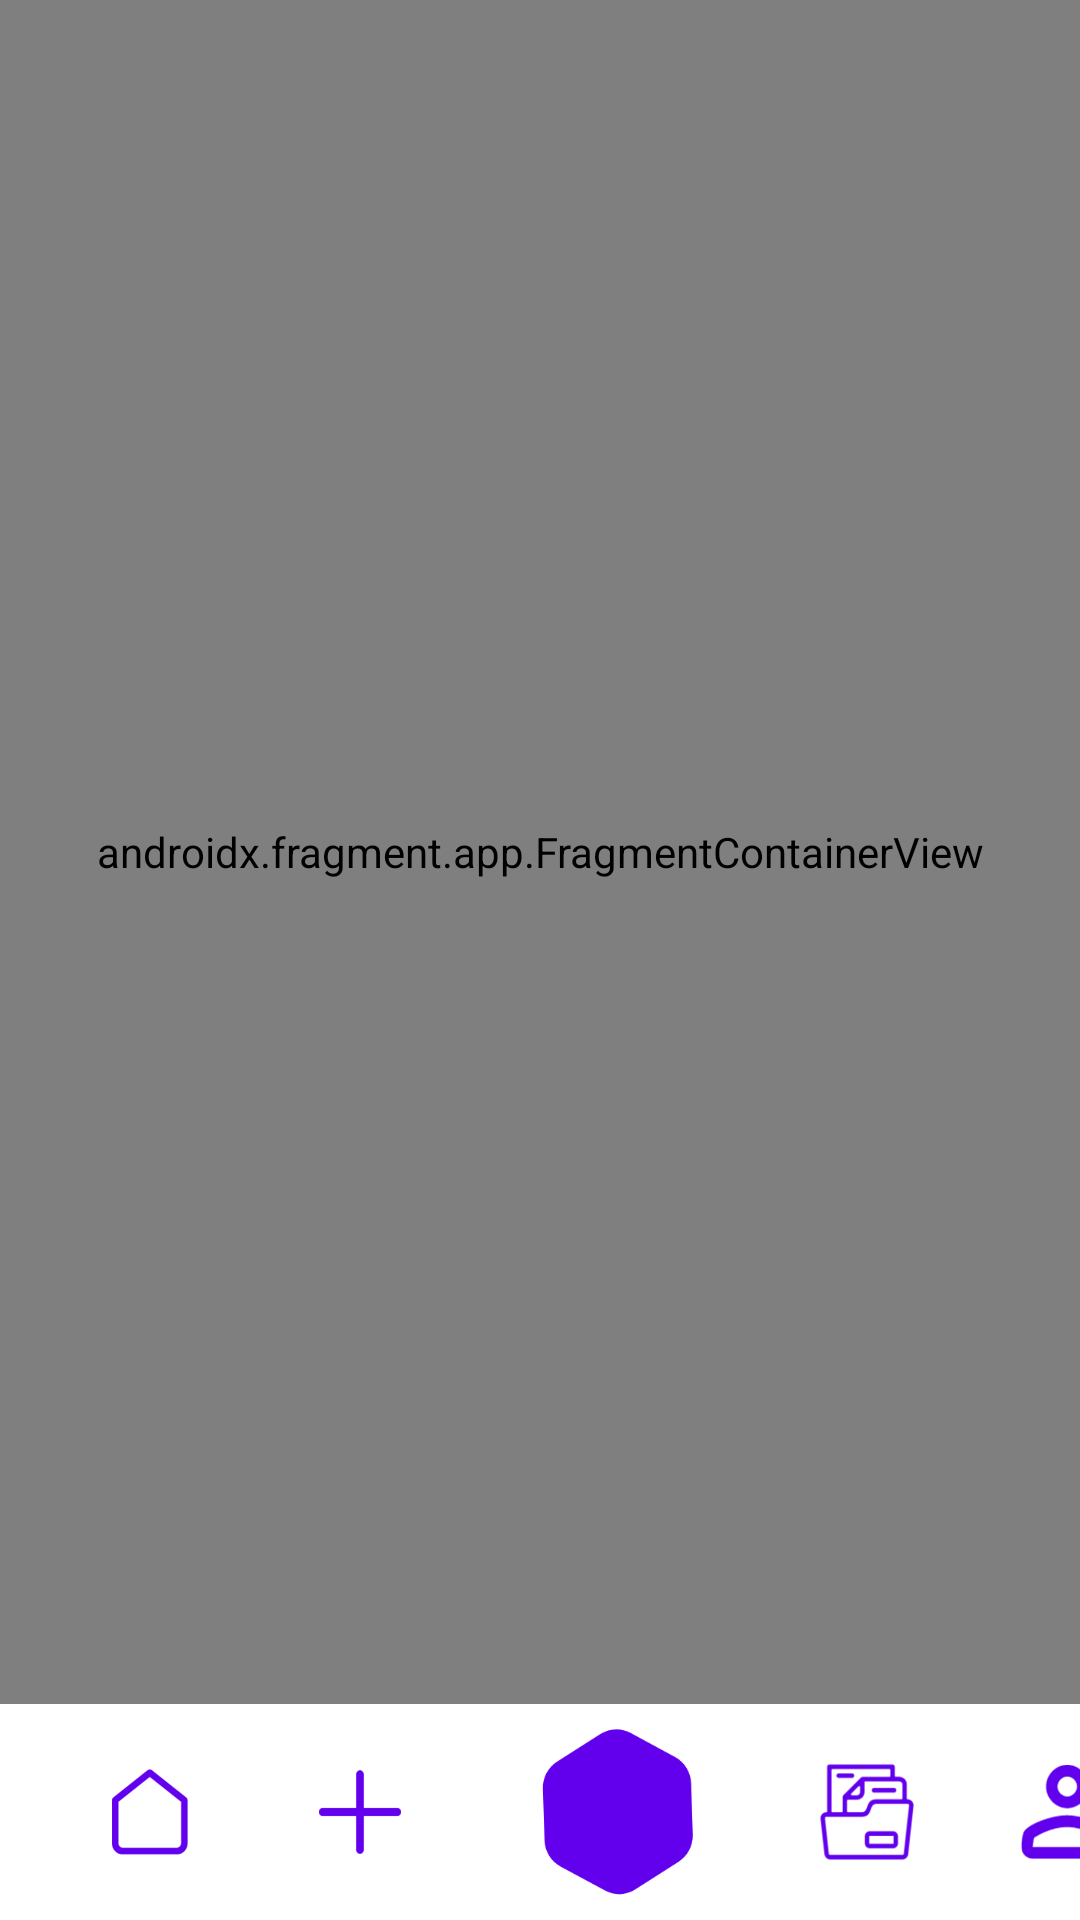

Here is an Android app screen rendered from its layout file. Give the layout XML and the strings, colors and styles it references.
<!-- AndroidManifest.xml: fallback theme Theme.MaterialComponents.DayNight.NoActionBar -->
<!-- res/layout/activity_main.xml -->
<?xml version="1.0" encoding="utf-8"?>
<RelativeLayout xmlns:android="http://schemas.android.com/apk/res/android"
    xmlns:aapt="http://schemas.android.com/aapt"
    xmlns:app="http://schemas.android.com/apk/res-auto"
    android:layout_width="match_parent"
    android:layout_height="match_parent">

    <androidx.fragment.app.FragmentContainerView
        android:id="@+id/fragment_container"
        android:name="com.example.fidabi_m4a_projecto_final.fragments.act_home"
        android:layout_width="match_parent"
        android:layout_height="match_parent"
        android:layout_above="@id/bottomBar" />

    <RelativeLayout
        android:id="@+id/bottomBar"
        android:layout_width="match_parent"
        android:layout_height="wrap_content"
        android:layout_alignParentBottom="true">

        <FrameLayout
            android:layout_width="match_parent"
            android:layout_height="wrap_content">

            <ImageView
                android:layout_width="match_parent"
                android:layout_height="match_parent"
                android:layout_marginBottom="-15dp"
                android:src="@drawable/backgroup_popup" />

            <LinearLayout
                android:layout_width="match_parent"
                android:layout_height="match_parent"
                android:orientation="horizontal">

                <Button
                    android:id="@+id/homebtn"
                    android:layout_width="40dp"
                    android:layout_height="40dp"
                    android:layout_marginLeft="30dp"
                    android:background="@drawable/icon_home"
                    android:backgroundTint="#402CB1"
                    android:clickable="true"
                    android:contentDescription="@string/home_dsc_btn"
                    android:padding="4dp" />

                <Button
                    android:id="@+id/btn_plus"
                    android:layout_width="40dp"
                    android:layout_height="40dp"
                    android:layout_marginStart="30dp"
                    android:layout_marginLeft="30dp"
                    android:background="@drawable/button_add"
                    android:contentDescription="@string/scan_dsc_btn" />

                <Button
                    android:id="@+id/categorias_btn"
                    android:layout_width="72dp"
                    android:layout_height="72dp"
                    android:layout_marginLeft="30dp"
                    android:layout_marginRight="22dp"
                    android:background="@drawable/home_center_button_bg"
                    android:contentDescription="@string/categories_dsc_btn" />

                <Button
                    android:id="@+id/admin"
                    android:layout_width="50dp"
                    android:layout_height="50dp"
                    android:layout_marginEnd="22dp"
                    android:background="@drawable/admin_icon"
                    android:contentDescription="@string/admin_dsc_btn" />

                <Button
                    android:id="@+id/user_settings"
                    android:layout_width="52dp"
                    android:layout_height="52dp"
                    android:layout_marginRight="30dp"
                    android:background="@drawable/user_icon"
                    android:contentDescription="@string/user_profile_dsc_btn" />

            </LinearLayout>

        </FrameLayout>
    </RelativeLayout>
</RelativeLayout>
<!-- resources referenced by this layout -->
<resources>
  <!-- drawable admin_icon: png bitmap (drawable, 26515 bytes) -->
  <!-- drawable backgroup_popup (drawable) -->
  <?xml version="1.0" encoding="utf-8"?>
  <shape xmlns:android="http://schemas.android.com/apk/res/android" xmlns:app="http://schemas.android.com/apk/res-auto" xmlns:aapt="http://schemas.android.com/aapt">
      <solid android:color="#ffffff"/>
      <corners android:radius="20dp"/>
  </shape>
  <!-- drawable button_add: png bitmap (drawable, 6509 bytes) -->
  <!-- drawable home_center_button_bg: png bitmap (drawable, 8907 bytes) -->
  <!-- drawable icon_home: png bitmap (drawable, 13181 bytes) -->
  <!-- drawable user_icon: png bitmap (drawable, 22504 bytes) -->
  <string name="admin_dsc_btn">Abrir opciones de administración.</string>
  <string name="categories_dsc_btn">Abrir todas las categorias disponibles.</string>
  <string name="home_dsc_btn">ir al home</string>
  <string name="scan_dsc_btn">Abrir opciones de scaneo</string>
  <string name="user_profile_dsc_btn">Abrir opciones del perfil y otros más.</string>
</resources>
